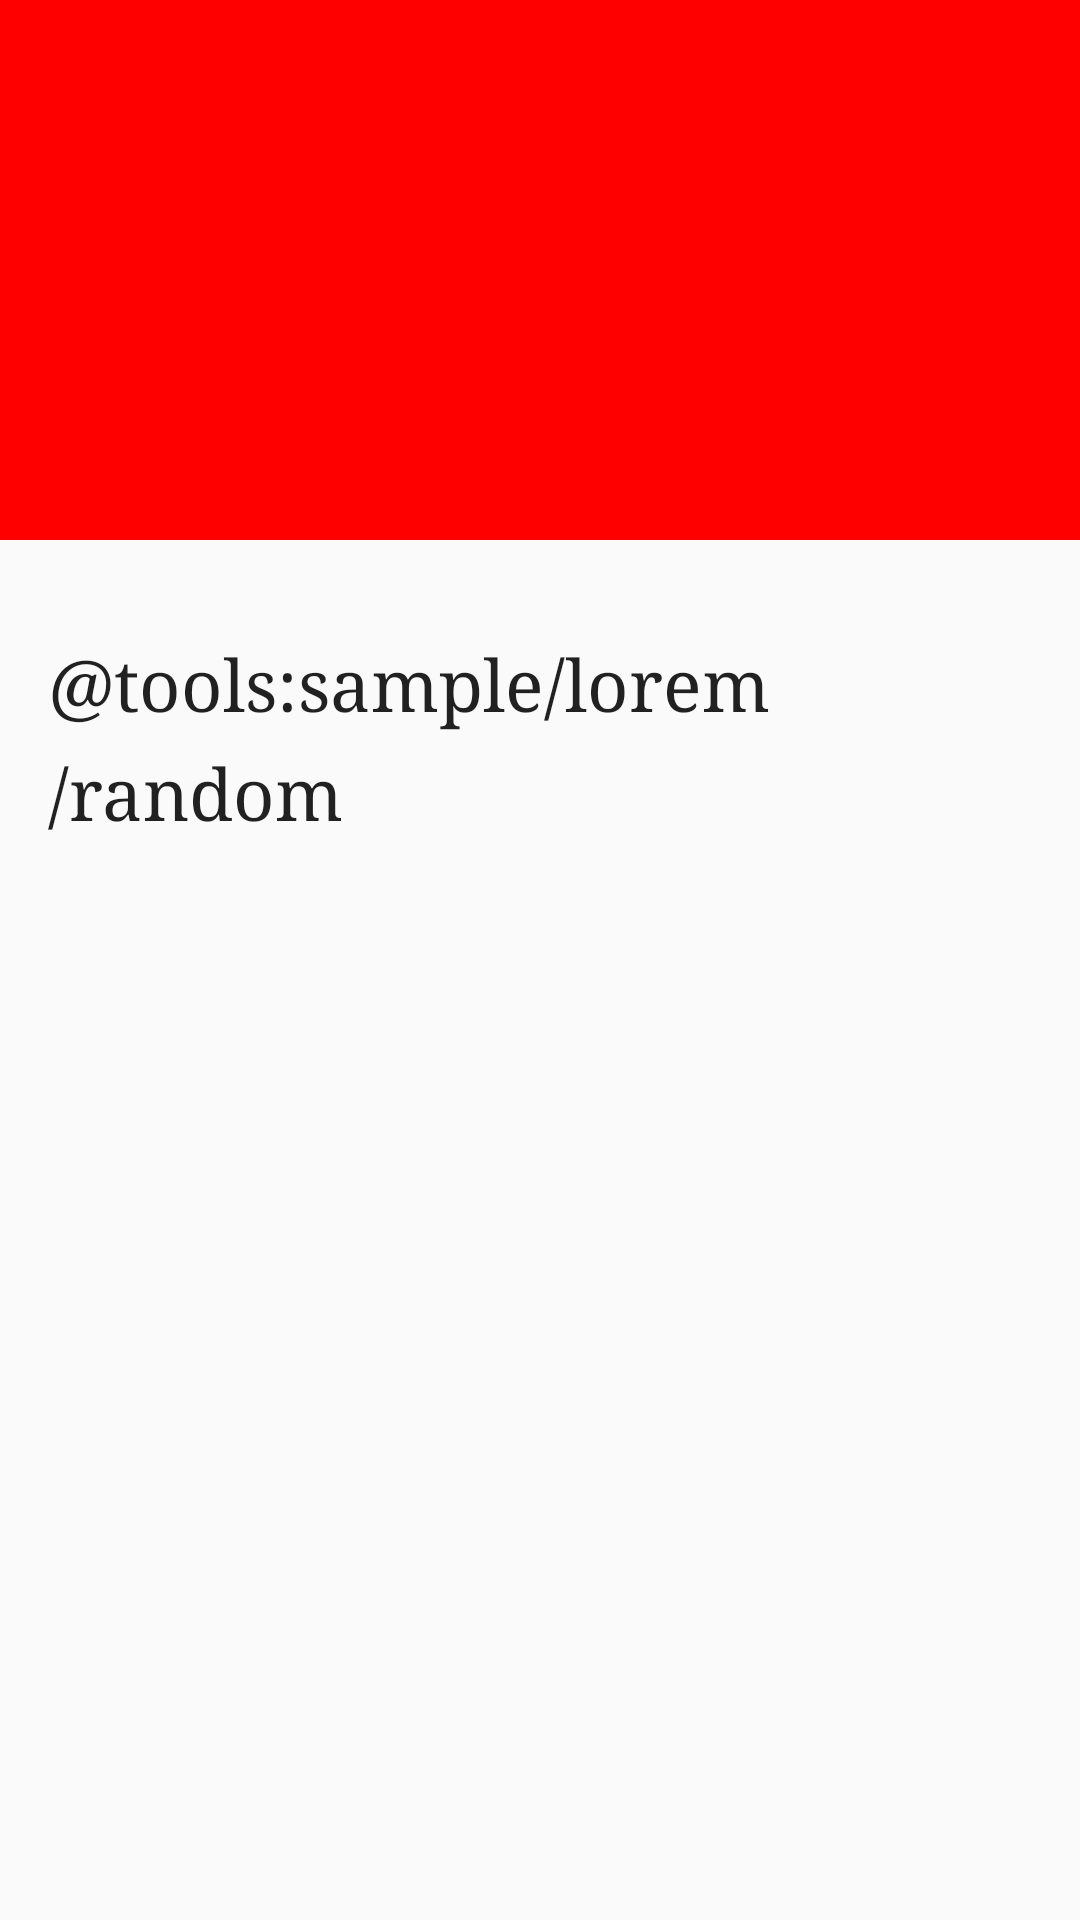

This screen was rendered from an Android layout file. Write that file and the resources it references.
<!-- AndroidManifest.xml: activity theme AppTheme.NoActionBar -->
<!-- res/layout/activity_artist.xml -->
<?xml version="1.0" encoding="utf-8"?>
<androidx.coordinatorlayout.widget.CoordinatorLayout xmlns:android="http://schemas.android.com/apk/res/android"
    xmlns:app="http://schemas.android.com/apk/res-auto"
    xmlns:tools="http://schemas.android.com/tools"
    android:layout_width="match_parent"
    android:layout_height="match_parent"
    android:fitsSystemWindows="true"
    tools:context=".ui.artist.ArtistActivity">

    <com.google.android.material.appbar.AppBarLayout
        android:id="@+id/app_bar"
        android:layout_width="match_parent"
        android:layout_height="@dimen/app_bar_height"
        android:fitsSystemWindows="true"
        android:theme="@style/AppTheme.AppBarOverlay">

        <com.google.android.material.appbar.CollapsingToolbarLayout
            android:id="@+id/toolbar_layout"
            android:layout_width="match_parent"
            android:layout_height="match_parent"
            android:fitsSystemWindows="true"
            app:contentScrim="?attr/colorPrimary"
            app:layout_scrollFlags="scroll|exitUntilCollapsed"
            app:toolbarId="@+id/toolbar">

            <androidx.appcompat.widget.Toolbar
                android:id="@+id/toolbar"
                android:layout_width="match_parent"
                android:layout_height="?attr/actionBarSize"
                app:layout_collapseMode="pin"
                app:popupTheme="@style/AppTheme.PopupOverlay" />

        </com.google.android.material.appbar.CollapsingToolbarLayout>
    </com.google.android.material.appbar.AppBarLayout>

    <include layout="@layout/content_artist" />

</androidx.coordinatorlayout.widget.CoordinatorLayout>
<!-- res/layout/content_artist.xml (included above) -->
<?xml version="1.0" encoding="utf-8"?>
<androidx.core.widget.NestedScrollView xmlns:android="http://schemas.android.com/apk/res/android"
    xmlns:app="http://schemas.android.com/apk/res-auto"
    xmlns:tools="http://schemas.android.com/tools"
    android:layout_width="match_parent"
    android:layout_height="match_parent"
    android:scrollbars="vertical"
    app:layout_behavior="@string/appbar_scrolling_view_behavior"
    tools:context=".ui.artist.ArtistActivity"
    tools:showIn="@layout/activity_artist">

    <FrameLayout
        android:layout_width="match_parent"
        android:layout_height="match_parent">
        
        <LinearLayout
            android:layout_width="match_parent"
            android:layout_height="wrap_content"
            android:orientation="vertical">

            <androidx.recyclerview.widget.RecyclerView
                android:id="@+id/artist_recycler_view"
                android:layout_width="match_parent"
                android:layout_height="match_parent"
                android:clipToPadding="false"
                android:paddingTop="8dp"
                android:paddingBottom="8dp"
                android:scrollbars="vertical"
                tools:listitem="@layout/item_album" />

            <TextView
                android:id="@+id/artist_text_view"
                android:layout_width="match_parent"
                android:layout_height="match_parent"
                android:layout_margin="@dimen/text_margin"
                android:fontFamily="serif"
                android:lineSpacingExtra="8sp"
                android:textAppearance="@android:style/TextAppearance.Medium"
                android:textSize="24sp"
                tools:text="@tools:sample/lorem/random" />

        </LinearLayout>

        <com.softartdev.lastube.ui.widget.ProgressView
            android:id="@+id/artist_progress_view"
            android:layout_width="match_parent"
            android:layout_height="match_parent"
            android:layout_gravity="center"
            android:visibility="gone" />

        <com.softartdev.lastube.ui.widget.error.ErrorView
            android:id="@+id/artist_error_view"
            android:layout_width="match_parent"
            android:layout_height="match_parent"
            android:visibility="gone" />

    </FrameLayout>

</androidx.core.widget.NestedScrollView>
<!-- res/layout/item_album.xml (included above) -->
<?xml version="1.0" encoding="utf-8"?>
<androidx.cardview.widget.CardView xmlns:android="http://schemas.android.com/apk/res/android"
    xmlns:app="http://schemas.android.com/apk/res-auto"
    xmlns:tools="http://schemas.android.com/tools"
    android:layout_width="match_parent"
    android:layout_height="wrap_content"
    app:cardUseCompatPadding="true">

    <androidx.constraintlayout.widget.ConstraintLayout
        android:layout_width="match_parent"
        android:layout_height="match_parent">

        <ImageView
            android:id="@+id/album_image_view"
            android:layout_width="160dp"
            android:layout_height="160dp"
            android:layout_marginStart="8dp"
            android:layout_marginLeft="8dp"
            android:layout_marginTop="8dp"
            android:layout_marginBottom="8dp"
            app:layout_constraintBottom_toBottomOf="parent"
            app:layout_constraintStart_toStartOf="parent"
            app:layout_constraintTop_toTopOf="parent"
            tools:ignore="ContentDescription"
            tools:srcCompat="@tools:sample/avatars" />

        <androidx.appcompat.widget.AppCompatTextView
            android:id="@+id/album_title_text_view"
            android:layout_width="0dp"
            android:layout_height="wrap_content"
            android:layout_marginStart="8dp"
            android:layout_marginLeft="8dp"
            android:layout_marginTop="8dp"
            android:layout_marginEnd="8dp"
            android:layout_marginRight="8dp"
            android:ellipsize="end"
            android:maxLines="2"
            android:textAppearance="@style/TextAppearance.AppCompat.Title"
            app:layout_constraintEnd_toEndOf="parent"
            app:layout_constraintStart_toEndOf="@+id/album_image_view"
            app:layout_constraintTop_toTopOf="parent"
            tools:text="@tools:sample/lorem/random" />

        <androidx.appcompat.widget.AppCompatTextView
            android:id="@+id/album_subtitle_text_view"
            android:layout_width="0dp"
            android:layout_height="wrap_content"
            android:layout_marginStart="8dp"
            android:layout_marginLeft="8dp"
            android:layout_marginTop="8dp"
            android:layout_marginEnd="8dp"
            android:layout_marginRight="8dp"
            android:ellipsize="end"
            android:maxLines="2"
            android:textAppearance="@style/TextAppearance.AppCompat.Subhead"
            app:layout_constraintEnd_toEndOf="parent"
            app:layout_constraintStart_toEndOf="@+id/album_image_view"
            app:layout_constraintTop_toBottomOf="@+id/album_title_text_view"
            tools:text="@tools:sample/lorem/random" />

    </androidx.constraintlayout.widget.ConstraintLayout>

</androidx.cardview.widget.CardView>
<!-- resources referenced by this layout -->
<resources>
  <dimen name="app_bar_height">180dp</dimen>
  <dimen name="text_margin">16dp</dimen>
  <style name="AppTheme.AppBarOverlay" parent="ThemeOverlay.AppCompat.Dark.ActionBar" />
  <style name="AppTheme.PopupOverlay" parent="ThemeOverlay.AppCompat.Light" />
  <style name="AppTheme.NoActionBar">
          <item name="windowActionBar">false</item>
          <item name="windowNoTitle">true</item>
      </style>
</resources>
